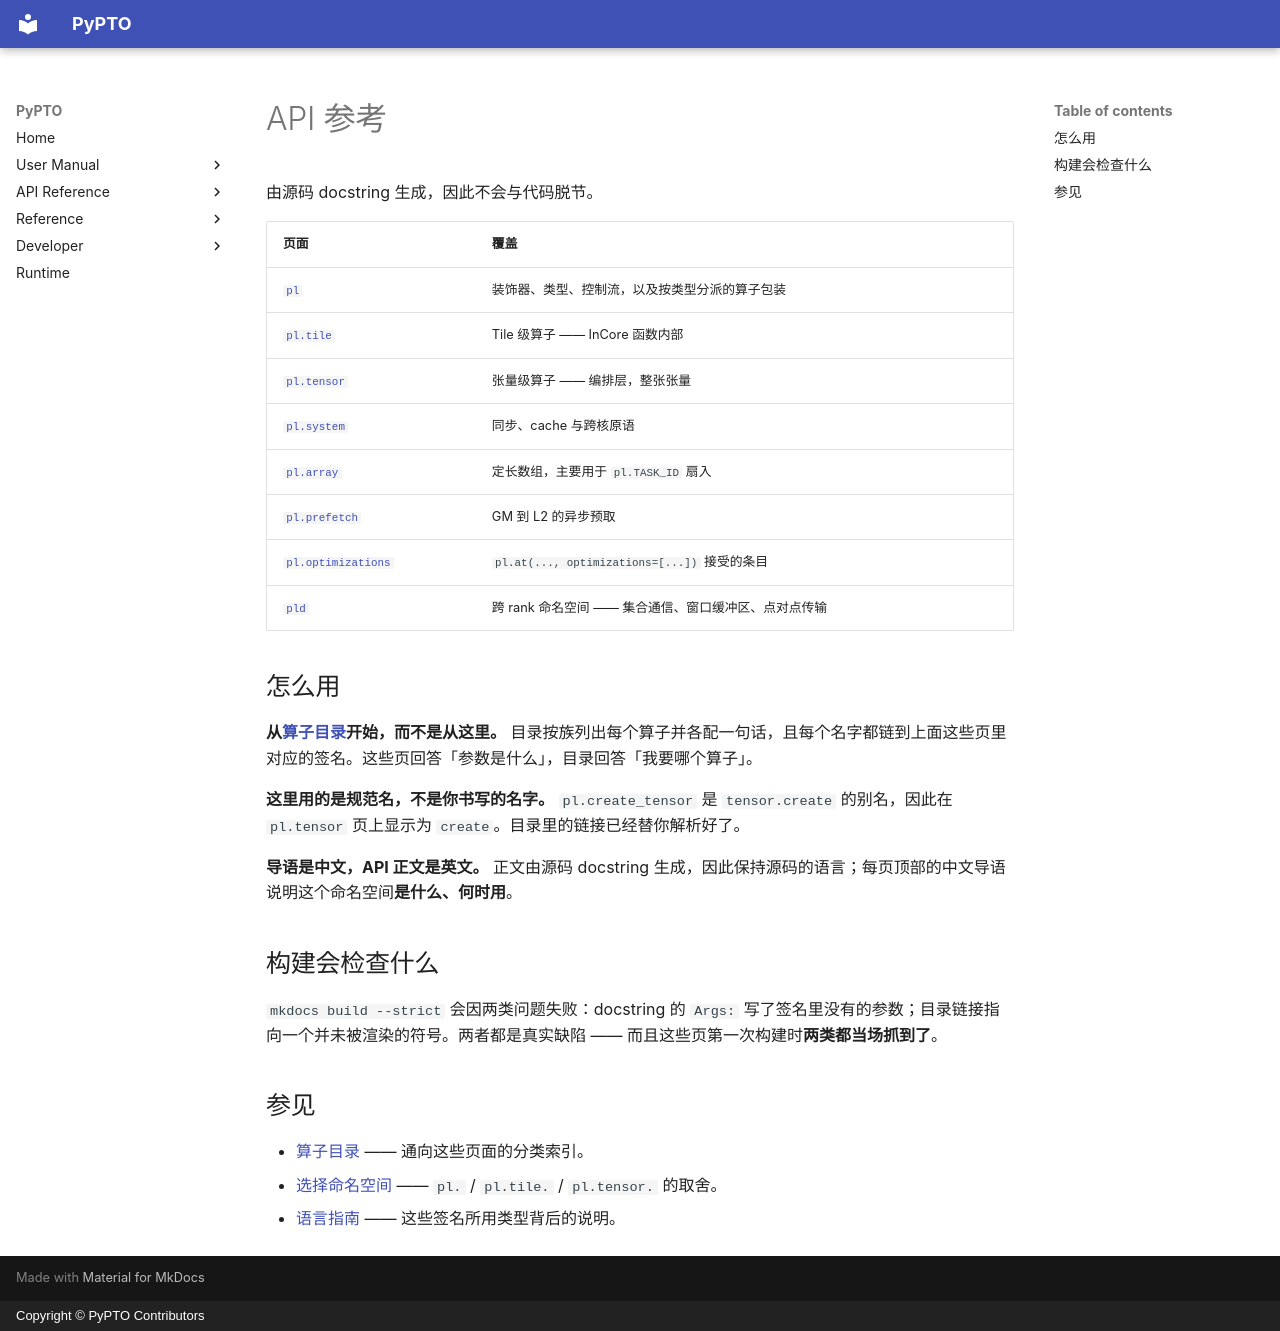

repository: hw-native-sys/pypto · page: zh/api/index.html · generator: mkdocs · copyright: Copyright © PyPTO Contributors

# API 参考

由源码 docstring 生成，因此不会与代码脱节。

| 页面 | 覆盖 |
| ---- | ---- |
| [`pl`](language.md) | 装饰器、类型、控制流，以及按类型分派的算子包装 |
| [`pl.tile`](tile.md) | Tile 级算子 —— InCore 函数内部 |
| [`pl.tensor`](tensor.md) | 张量级算子 —— 编排层，整张张量 |
| [`pl.system`](system.md) | 同步、cache 与跨核原语 |
| [`pl.array`](array.md) | 定长数组，主要用于 `pl.TASK_ID` 扇入 |
| [`pl.prefetch`](prefetch.md) | GM 到 L2 的异步预取 |
| [`pl.optimizations`](optimizations.md) | `pl.at(..., optimizations=[...])` 接受的条目 |
| [`pld`](distributed.md) | 跨 rank 命名空间 —— 集合通信、窗口缓冲区、点对点传输 |

## 怎么用

**从[算子目录](../user/ops/01-catalog.md)开始，而不是从这里。** 目录按族列出每个算子并各配一句话，且每个名字都链到上面这些页里对应的签名。这些页回答「参数是什么」，目录回答「我要哪个算子」。

**这里用的是规范名，不是你书写的名字。** `pl.create_tensor` 是 `tensor.create` 的别名，因此在 `pl.tensor` 页上显示为 `create`。目录里的链接已经替你解析好了。

**导语是中文，API 正文是英文。** 正文由源码 docstring 生成，因此保持源码的语言；每页顶部的中文导语说明这个命名空间**是什么、何时用**。

## 构建会检查什么

`mkdocs build --strict` 会因两类问题失败：docstring 的 `Args:` 写了签名里没有的参数；目录链接指向一个并未被渲染的符号。两者都是真实缺陷 —— 而且这些页第一次构建时**两类都当场抓到了**。

## 参见

- [算子目录](../user/ops/01-catalog.md) —— 通向这些页面的分类索引。
- [选择命名空间](../user/ops/00-dispatch.md) —— `pl.` / `pl.tile.` / `pl.tensor.` 的取舍。
- [语言指南](../user/language/index.md) —— 这些签名所用类型背后的说明。
